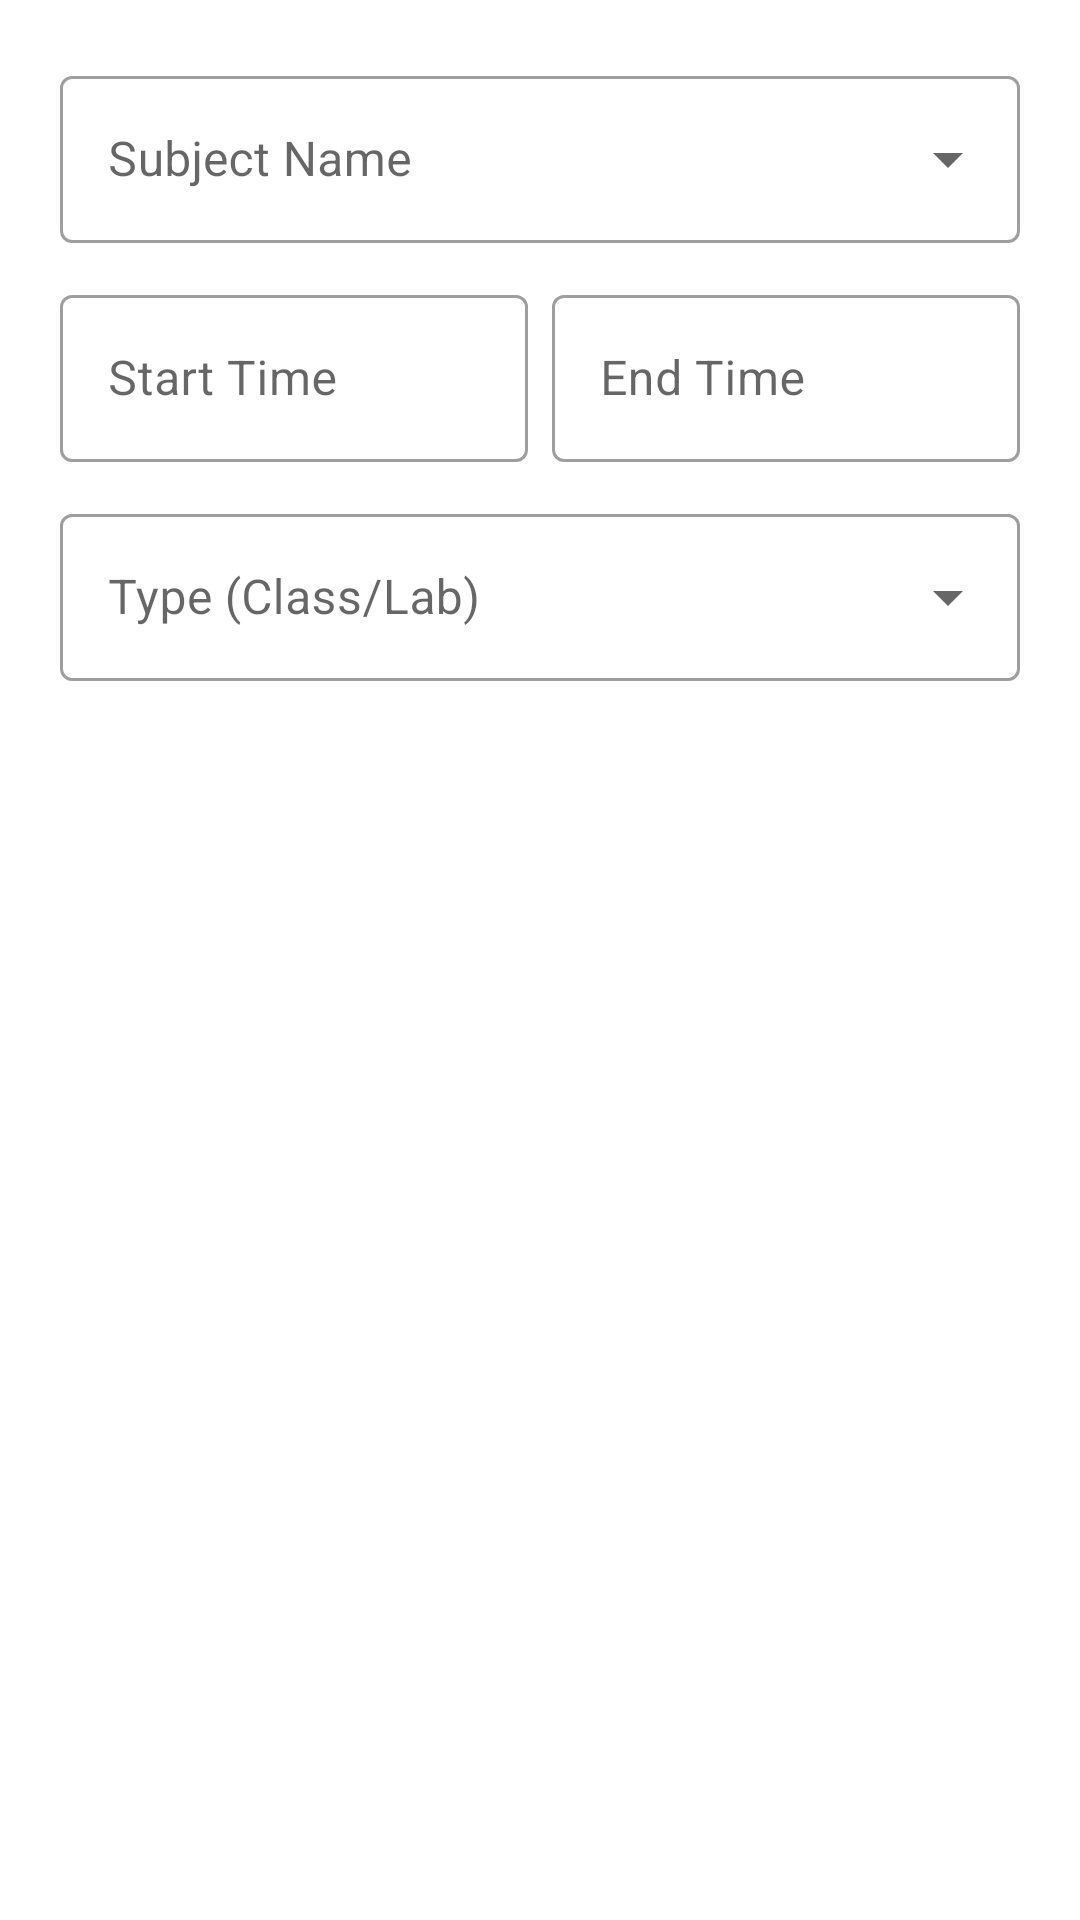

Here is an Android app screen rendered from its layout file. Give the layout XML and the strings, colors and styles it references.
<!-- AndroidManifest.xml: application theme Theme.StudyOrganizer -->
<!-- res/layout/dialog_add_timetable.xml -->
<?xml version="1.0" encoding="utf-8"?>
<LinearLayout xmlns:android="http://schemas.android.com/apk/res/android"
    xmlns:app="http://schemas.android.com/apk/res-auto"
    android:layout_width="match_parent"
    android:layout_height="wrap_content"
    android:orientation="vertical"
    android:padding="20dp">

    <com.google.android.material.textfield.TextInputLayout
        style="@style/Widget.MaterialComponents.TextInputLayout.OutlinedBox.ExposedDropdownMenu"
        android:layout_width="match_parent"
        android:layout_height="wrap_content"
        android:hint="Subject Name">
        <com.google.android.material.textfield.MaterialAutoCompleteTextView
            android:id="@+id/etSubject"
            android:layout_width="match_parent"
            android:layout_height="wrap_content"
            android:inputType="text" />
    </com.google.android.material.textfield.TextInputLayout>

    <LinearLayout
        android:layout_width="match_parent"
        android:layout_height="wrap_content"
        android:layout_marginTop="12dp"
        android:orientation="horizontal">

        <com.google.android.material.textfield.TextInputLayout
            style="@style/Widget.MaterialComponents.TextInputLayout.OutlinedBox"
            android:layout_width="0dp"
            android:layout_height="wrap_content"
            android:layout_weight="1"
            android:layout_marginEnd="4dp"
            android:hint="Start Time">
            <com.google.android.material.textfield.TextInputEditText
                android:id="@+id/etStartTime"
                android:layout_width="match_parent"
                android:layout_height="wrap_content"
                android:focusable="false"
                android:clickable="true" />
        </com.google.android.material.textfield.TextInputLayout>

        <com.google.android.material.textfield.TextInputLayout
            style="@style/Widget.MaterialComponents.TextInputLayout.OutlinedBox"
            android:layout_width="0dp"
            android:layout_height="wrap_content"
            android:layout_weight="1"
            android:layout_marginStart="4dp"
            android:hint="End Time">
            <com.google.android.material.textfield.TextInputEditText
                android:id="@+id/etEndTime"
                android:layout_width="match_parent"
                android:layout_height="wrap_content"
                android:focusable="false"
                android:clickable="true" />
        </com.google.android.material.textfield.TextInputLayout>
    </LinearLayout>

    <com.google.android.material.textfield.TextInputLayout
        style="@style/Widget.MaterialComponents.TextInputLayout.OutlinedBox.ExposedDropdownMenu"
        android:layout_width="match_parent"
        android:layout_height="wrap_content"
        android:layout_marginTop="12dp"
        android:hint="Type (Class/Lab)">
        <com.google.android.material.textfield.MaterialAutoCompleteTextView
            android:id="@+id/etType"
            android:layout_width="match_parent"
            android:layout_height="wrap_content"
            android:inputType="none" />
    </com.google.android.material.textfield.TextInputLayout>

</LinearLayout>
<!-- resources referenced by this layout -->
<resources>
  <style name="Theme.StudyOrganizer" parent="Theme.MaterialComponents.DayNight.NoActionBar">
          
          <item name="colorPrimary">@color/colorPrimary</item>
          <item name="colorPrimaryVariant">@color/colorPrimaryDark</item>
          <item name="colorOnPrimary">@color/white</item>
          
          <item name="colorSecondary">@color/colorAccent</item>
          <item name="colorSecondaryVariant">@color/colorAccent</item>
          <item name="colorOnSecondary">@color/white</item>
          
          <item name="android:statusBarColor">?attr/colorPrimaryVariant</item>
          
      </style>
  <color name="colorPrimary">#7A77FF</color>
  <color name="colorPrimaryDark">#5E5CE6</color>
  <color name="white">#FFFFFF</color>
  <color name="colorAccent">#FF7EB3</color>
</resources>
